8-way image classification set "vgg19_TVT" from GitHub (MeganRows/MangroveCNN); label vocabulary: acrostichum aureum, bruguiera cylindrica, bruguiera gymnorhiza, bruguiera sexangula, camptostemon philippensis, ceriops decandra, lumnitzera racemosa, sonneratia alba.

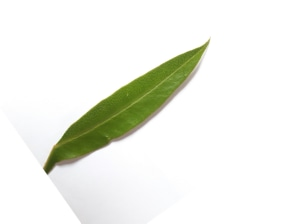
Label: acrostichum aureum

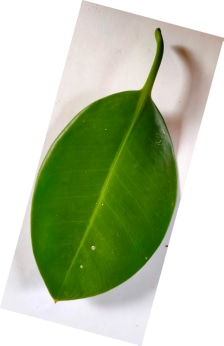
Label: bruguiera sexangula

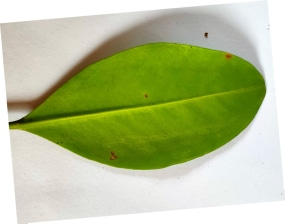
Label: bruguiera gymnorhiza

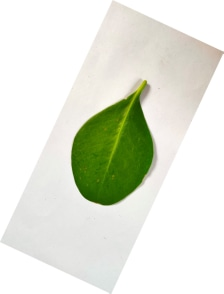
Label: sonneratia alba

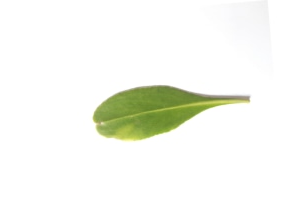
Label: lumnitzera racemosa

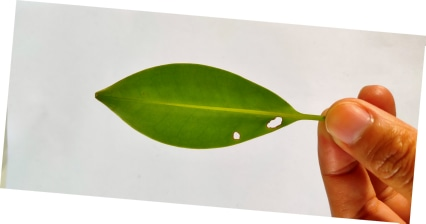
Label: bruguiera cylindrica
